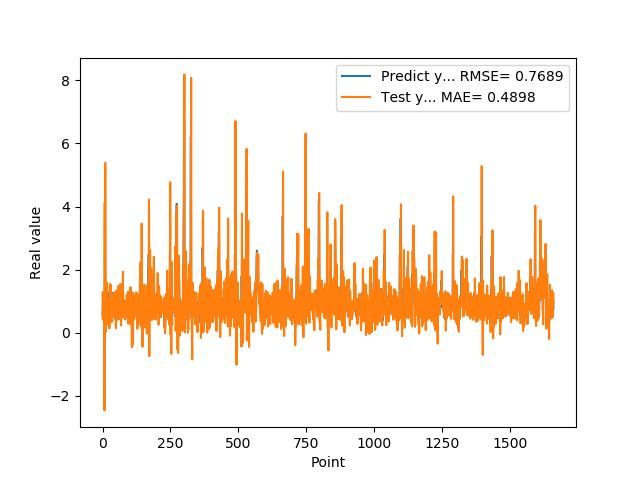

The data file committed next to this chart (first rows):
5.654720067979999154e-01, 1.276877854116097444e+00
7.307389974590000614e-01, 4.124987826729028528e-01
1.074290990829999792e+00, 7.974711789178081656e-01
9.521890282630000035e-01, 1.235735409165065635e+00
9.879170060160000766e-01, 9.835839688323529950e-01
1.011654973029999960e+00, 1.052311133270169119e+00
0.000000000000000000e+00, 1.047571997055403381e+00
7.643579840659999736e-01, -2.469468571791693545e+00
7.788103222849999119e-01, 4.129178870909172794e+00
3.306220054629999794e+00, -2.321136256796761943e-01
1.055441975589999970e+00, 5.386254662106089164e+00
7.543110251430000801e-01, 8.190902013612249011e-01
7.915459871289999283e-01, 1.888933531647660202e-02
1.409499049189999909e+00, 9.099509030767504170e-01
8.875439763070001042e-01, 2.735013187633090759e-01
6.401469707490000660e-01, 1.587309357733940551e+00
5.082880258560000808e-01, 5.600809620021084401e-01
8.640019893649999450e-01, 2.553915251844042777e-01
5.725920200349999822e-01, 8.338864873777380726e-01
8.469420075419999971e-01, 6.241717287941838110e-01
9.181020259860001032e-01, 1.050313648351344442e+00
7.976629734039999420e-01, 1.059712968916177500e+00
9.608020186419998776e-01, 7.661449046746312552e-01
9.555831551549999192e-01, 1.072518649980611194e+00
3.470349907879999862e-01, 9.644877091163680527e-01
9.546210169789999256e-01, 1.346251308576326688e-01
1.293938040730000072e+00, 1.254671867627163095e+00
5.251880288119999962e-01, 1.539260744016324844e+00
4.773890078070000542e-01, 3.028098435350188300e-01
1.275226235389999907e+00, 3.829909238117383818e-01
8.723750114439999814e-01, 1.519815782865488796e+00
8.355640172959999390e-01, 9.335447089150187283e-01
7.321749925609999377e-01, 7.965114231274019740e-01
7.640249729160000225e-01, 6.191285184154391441e-01
4.072830080990000323e-01, 9.071228068542274148e-01
4.752210080619999610e-01, 3.439711845366982823e-01
8.781340122220000488e-01, 4.663525818297781789e-01
7.414129972460000717e-01, 9.733618982754679294e-01
1.258002042770000051e+00, 1.112863326015341769e+00
1.069700956339999953e+00, 1.238794933626696348e+00
7.274609804150000691e-01, 1.097879400150483020e+00
7.892770171170000459e-01, 5.145501243540122616e-01
6.237750053410000550e-01, 9.288238729003606142e-01
6.914690136910000007e-01, 5.909092683596645079e-01
8.557710051540000640e-01, 7.116288550003995184e-01
7.093830108640000187e-01, 1.175377268168713574e+00
1.014547944070000041e+00, 5.201089336843055522e-01
1.115731000900000103e+00, 1.220209028974885923e+00
4.182830154900000208e-01, 1.304248145353903210e+00
1.002280950550000105e+00, 1.411251292379070710e-01
1.218860983849999968e+00, 1.319672357950247621e+00
1.143296003339999922e+00, 1.074614264731061919e+00
6.528189778330000248e-01, 1.338686615230479271e+00
6.746559739110000731e-01, 5.748846099879114657e-01
6.009536385540000802e-01, 6.274605822499358387e-01
6.694570183749999348e-01, 3.993930582865722889e-01
6.538079977039999990e-01, 1.114490882052323162e+00
7.814120054240000224e-01, 5.637652299699734693e-01
1.206303954120000022e+00, 7.449020826470883483e-01
8.469259738919999725e-01, 1.481777290174394413e+00
8.286409974099999687e-01, 8.579751160486385198e-01
... 1,599 more rows
